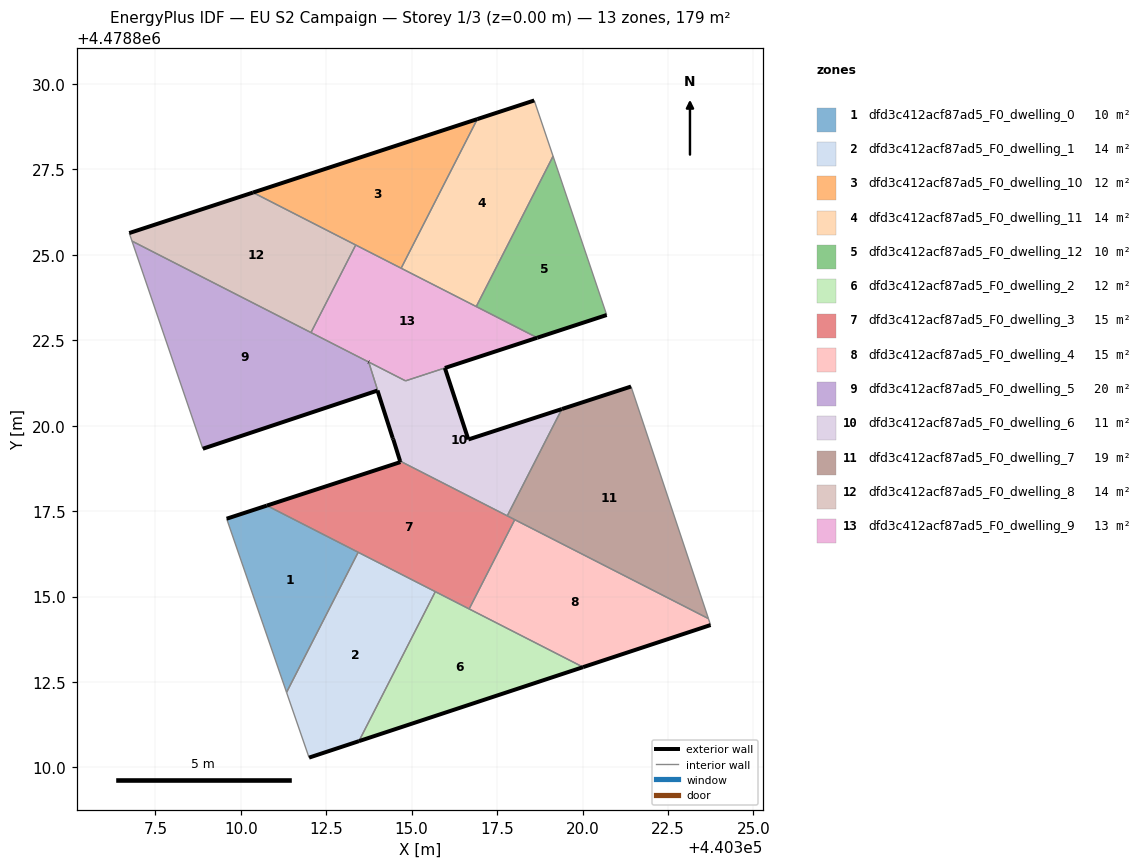
=== STOREY PLAN SPEC (per zone: floor XY polygon, exterior-wall plan segments, windows/doors) ===
zone 1: dfd3c412acf87ad5_F0_dwelling_0  (10.2 m²)
  floor: (440311.34, 4478812.20) (440313.43, 4478816.29) (440313.35, 4478816.34) (440310.76, 4478817.66) (440309.59, 4478817.28)
  exterior wall: (440309.59, 4478817.28) – (440310.76, 4478817.66)  [1.2 m]
  interior walls: 4
zone 2: dfd3c412acf87ad5_F0_dwelling_1  (13.6 m²)
  floor: (440313.46, 4478810.77) (440315.69, 4478815.14) (440313.43, 4478816.29) (440311.34, 4478812.20) (440312.00, 4478810.29)
  exterior wall: (440313.46, 4478810.77) – (440312.00, 4478810.29)  [1.5 m]
  interior walls: 4
zone 3: dfd3c412acf87ad5_F0_dwelling_10  (11.9 m²)
  floor: (440314.69, 4478824.61) (440316.92, 4478828.97) (440310.36, 4478826.82)
  exterior wall: (440310.36, 4478826.82) – (440316.92, 4478828.97)  [6.9 m]
  interior walls: 3
zone 4: dfd3c412acf87ad5_F0_dwelling_11  (13.7 m²)
  floor: (440316.89, 4478823.49) (440319.14, 4478827.88) (440318.59, 4478829.52) (440316.92, 4478828.97) (440314.69, 4478824.61)
  exterior wall: (440316.92, 4478828.97) – (440318.59, 4478829.52)  [1.8 m]
  interior walls: 4
zone 5: dfd3c412acf87ad5_F0_dwelling_12  (10.2 m²)
  floor: (440320.71, 4478823.24) (440319.14, 4478827.88) (440316.89, 4478823.49) (440318.67, 4478822.57)
  exterior wall: (440320.71, 4478823.24) – (440318.67, 4478822.57)  [2.1 m]
  interior walls: 3
zone 6: dfd3c412acf87ad5_F0_dwelling_2  (11.9 m²)
  floor: (440320.02, 4478812.93) (440315.69, 4478815.14) (440313.46, 4478810.77)
  exterior wall: (440320.02, 4478812.93) – (440313.46, 4478810.77)  [6.9 m]
  interior walls: 3
zone 7: dfd3c412acf87ad5_F0_dwelling_3  (15.2 m²)
  floor: (440316.68, 4478814.64) (440318.02, 4478817.25) (440314.66, 4478818.96) (440314.67, 4478818.93) (440310.76, 4478817.66)
  exterior wall: (440310.76, 4478817.66) – (440314.67, 4478818.93)  [4.1 m]
  exterior wall: (440314.67, 4478818.93) – (440314.66, 4478818.96)  [0.0 m]
  interior walls: 7
zone 8: dfd3c412acf87ad5_F0_dwelling_4  (15.2 m²)
  floor: (440323.75, 4478814.17) (440323.68, 4478814.35) (440318.02, 4478817.25) (440316.68, 4478814.64) (440320.02, 4478812.93)
  exterior wall: (440323.75, 4478814.17) – (440320.02, 4478812.93)  [3.9 m]
  interior walls: 4
zone 9: dfd3c412acf87ad5_F0_dwelling_5  (19.7 m²)
  floor: (440314.46, 4478819.60) (440313.74, 4478821.87) (440306.82, 4478825.40) (440308.89, 4478819.33) (440314.00, 4478821.03) (440314.44, 4478819.64)
  exterior wall: (440314.00, 4478821.03) – (440308.89, 4478819.33)  [5.4 m]
  exterior wall: (440313.74, 4478821.86) – (440313.74, 4478821.87)  [0.0 m]
  exterior wall: (440314.46, 4478819.60) – (440314.44, 4478819.64)  [0.0 m]
  exterior wall: (440314.44, 4478819.64) – (440314.00, 4478821.03)  [1.5 m]
  interior walls: 4
zone 10: dfd3c412acf87ad5_F0_dwelling_6  (11.1 m²)
  floor: (440317.80, 4478817.36) (440319.40, 4478820.49) (440316.66, 4478819.60) (440315.97, 4478821.69) (440314.82, 4478821.31) (440313.74, 4478821.86) (440314.46, 4478819.60) (440314.66, 4478818.96)
  exterior wall: (440314.66, 4478818.96) – (440314.46, 4478819.60)  [0.7 m]
  exterior wall: (440315.97, 4478821.69) – (440316.66, 4478819.60)  [2.2 m]
  exterior wall: (440316.66, 4478819.60) – (440319.40, 4478820.49)  [2.9 m]
  interior walls: 7
zone 11: dfd3c412acf87ad5_F0_dwelling_7  (19.2 m²)
  floor: (440323.68, 4478814.35) (440321.42, 4478821.14) (440319.40, 4478820.49) (440317.80, 4478817.36)
  exterior wall: (440319.40, 4478820.49) – (440319.40, 4478820.49)  [0.0 m]
  exterior wall: (440319.40, 4478820.49) – (440321.42, 4478821.14)  [2.1 m]
  interior walls: 6
zone 12: dfd3c412acf87ad5_F0_dwelling_8  (13.8 m²)
  floor: (440312.05, 4478822.72) (440313.36, 4478825.29) (440310.36, 4478826.82) (440306.74, 4478825.64) (440306.82, 4478825.40)
  exterior wall: (440306.74, 4478825.64) – (440310.36, 4478826.82)  [3.8 m]
  interior walls: 4
zone 13: dfd3c412acf87ad5_F0_dwelling_9  (13.1 m²)
  floor: (440318.67, 4478822.57) (440313.36, 4478825.29) (440312.05, 4478822.72) (440314.82, 4478821.31)
  exterior wall: (440318.67, 4478822.57) – (440315.97, 4478821.69)  [2.8 m]
  exterior wall: (440313.74, 4478821.86) – (440313.74, 4478821.87)  [0.0 m]
  interior walls: 7

=== DERIVED (storey summary) ===
Building: EU S2 Campaign
Storey: 1 of 3  (floor level z = 0.00 m)
Storey gross floor area: 178.9 m²
Zones on this storey: 13
  - dfd3c412acf87ad5_F0_dwelling_0: floor 10.2 m²; exterior wall 1.2 m (3.7 m²); WWR 0.0%
  - dfd3c412acf87ad5_F0_dwelling_1: floor 13.6 m²; exterior wall 1.5 m (4.6 m²); WWR 0.0%
  - dfd3c412acf87ad5_F0_dwelling_10: floor 11.9 m²; exterior wall 6.9 m (20.7 m²); WWR 0.0%
  - dfd3c412acf87ad5_F0_dwelling_11: floor 13.7 m²; exterior wall 1.8 m (5.3 m²); WWR 0.0%
  - dfd3c412acf87ad5_F0_dwelling_12: floor 10.2 m²; exterior wall 2.1 m (6.4 m²); WWR 0.0%
  - dfd3c412acf87ad5_F0_dwelling_2: floor 11.9 m²; exterior wall 6.9 m (20.7 m²); WWR 0.0%
  - dfd3c412acf87ad5_F0_dwelling_3: floor 15.2 m²; exterior wall 4.1 m (12.4 m²); WWR 0.0%
  - dfd3c412acf87ad5_F0_dwelling_4: floor 15.2 m²; exterior wall 3.9 m (11.8 m²); WWR 0.0%
  - dfd3c412acf87ad5_F0_dwelling_5: floor 19.7 m²; exterior wall 6.9 m (20.7 m²); WWR 0.0%
  - dfd3c412acf87ad5_F0_dwelling_6: floor 11.1 m²; exterior wall 5.7 m (17.2 m²); WWR 0.0%
  - dfd3c412acf87ad5_F0_dwelling_7: floor 19.2 m²; exterior wall 2.1 m (6.4 m²); WWR 0.0%
  - dfd3c412acf87ad5_F0_dwelling_8: floor 13.8 m²; exterior wall 3.8 m (11.4 m²); WWR 0.0%
  - dfd3c412acf87ad5_F0_dwelling_9: floor 13.1 m²; exterior wall 2.9 m (8.5 m²); WWR 0.0%
Zone adjacency (shared interzone walls):
  - dfd3c412acf87ad5_F0_dwelling_0 ↔ dfd3c412acf87ad5_F0_dwelling_1
  - dfd3c412acf87ad5_F0_dwelling_0 ↔ dfd3c412acf87ad5_F0_dwelling_3
  - dfd3c412acf87ad5_F0_dwelling_1 ↔ dfd3c412acf87ad5_F0_dwelling_2
  - dfd3c412acf87ad5_F0_dwelling_1 ↔ dfd3c412acf87ad5_F0_dwelling_3
  - dfd3c412acf87ad5_F0_dwelling_10 ↔ dfd3c412acf87ad5_F0_dwelling_11
  - dfd3c412acf87ad5_F0_dwelling_10 ↔ dfd3c412acf87ad5_F0_dwelling_8
  - dfd3c412acf87ad5_F0_dwelling_10 ↔ dfd3c412acf87ad5_F0_dwelling_9
  - dfd3c412acf87ad5_F0_dwelling_11 ↔ dfd3c412acf87ad5_F0_dwelling_12
  - dfd3c412acf87ad5_F0_dwelling_11 ↔ dfd3c412acf87ad5_F0_dwelling_9
  - dfd3c412acf87ad5_F0_dwelling_12 ↔ dfd3c412acf87ad5_F0_dwelling_9
  - dfd3c412acf87ad5_F0_dwelling_2 ↔ dfd3c412acf87ad5_F0_dwelling_3
  - dfd3c412acf87ad5_F0_dwelling_2 ↔ dfd3c412acf87ad5_F0_dwelling_4
  - dfd3c412acf87ad5_F0_dwelling_3 ↔ dfd3c412acf87ad5_F0_dwelling_4
  - dfd3c412acf87ad5_F0_dwelling_3 ↔ dfd3c412acf87ad5_F0_dwelling_6
  - dfd3c412acf87ad5_F0_dwelling_3 ↔ dfd3c412acf87ad5_F0_dwelling_7
  - dfd3c412acf87ad5_F0_dwelling_4 ↔ dfd3c412acf87ad5_F0_dwelling_7
  - dfd3c412acf87ad5_F0_dwelling_5 ↔ dfd3c412acf87ad5_F0_dwelling_6
  - dfd3c412acf87ad5_F0_dwelling_5 ↔ dfd3c412acf87ad5_F0_dwelling_8
  - dfd3c412acf87ad5_F0_dwelling_5 ↔ dfd3c412acf87ad5_F0_dwelling_9
  - dfd3c412acf87ad5_F0_dwelling_6 ↔ dfd3c412acf87ad5_F0_dwelling_7
  - dfd3c412acf87ad5_F0_dwelling_6 ↔ dfd3c412acf87ad5_F0_dwelling_9
  - dfd3c412acf87ad5_F0_dwelling_8 ↔ dfd3c412acf87ad5_F0_dwelling_9